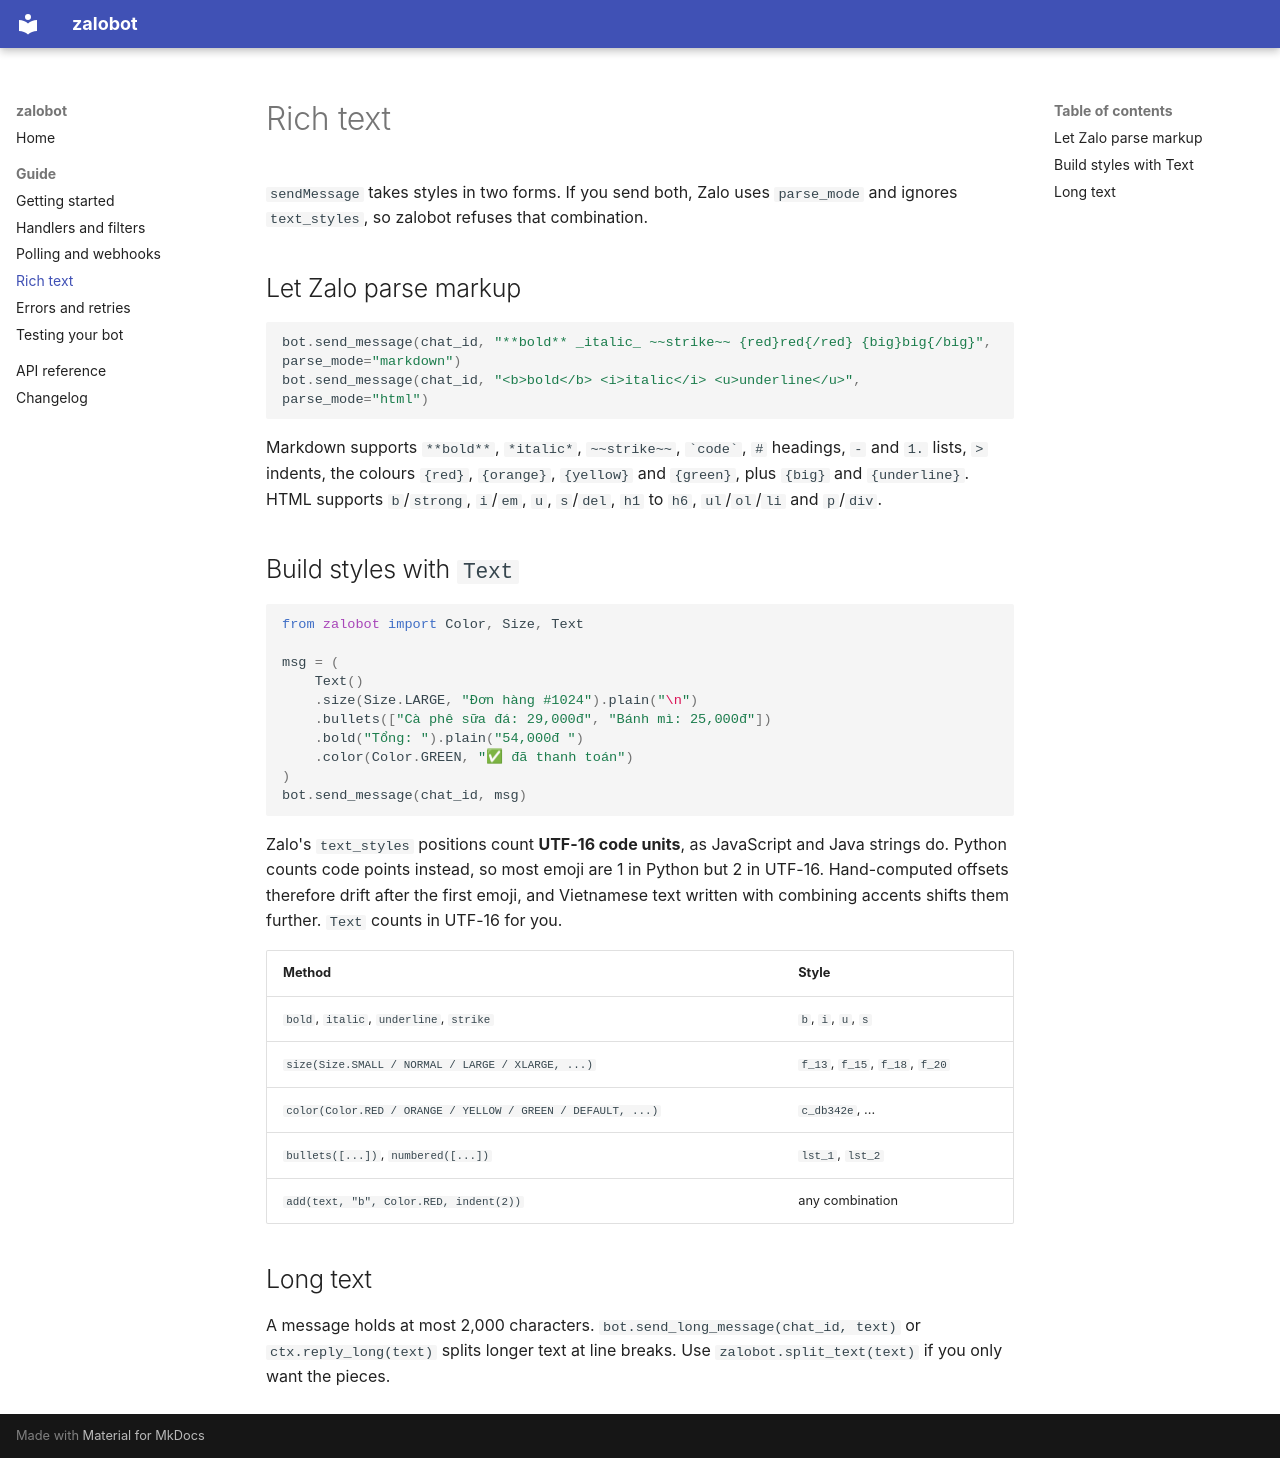

repository: nttams/zalobot · page: rich-text/index.html · generator: mkdocs

# Rich text

`sendMessage` takes styles in two forms. If you send both, Zalo uses `parse_mode` and ignores `text_styles`, so
zalobot refuses that combination.

## Let Zalo parse markup

```python
bot.send_message(chat_id, "**bold** _italic_ ~~strike~~ {red}red{/red} {big}big{/big}", parse_mode="markdown")
bot.send_message(chat_id, "<b>bold</b> <i>italic</i> <u>underline</u>", parse_mode="html")
```

Markdown supports `**bold**`, `*italic*`, `~~strike~~`, `` `code` ``, `#` headings, `-` and `1.` lists, `>`
indents, the colours `{red}`, `{orange}`, `{yellow}` and `{green}`, plus `{big}` and `{underline}`. HTML supports
`b`/`strong`, `i`/`em`, `u`, `s`/`del`, `h1` to `h6`, `ul`/`ol`/`li` and `p`/`div`.

## Build styles with `Text`

```python
from zalobot import Color, Size, Text

msg = (
    Text()
    .size(Size.LARGE, "Đơn hàng #1024").plain("\n")
    .bullets(["Cà phê sữa đá: 29,000đ", "Bánh mì: 25,000đ"])
    .bold("Tổng: ").plain("54,000đ ")
    .color(Color.GREEN, "✅ đã thanh toán")
)
bot.send_message(chat_id, msg)
```

Zalo's `text_styles` positions count **UTF-16 code units**, as JavaScript and Java strings do. Python counts code
points instead, so most emoji are 1 in Python but 2 in UTF-16. Hand-computed offsets therefore drift after the
first emoji, and Vietnamese text written with combining accents shifts them further. `Text` counts in UTF-16 for
you.

| Method | Style |
|---|---|
| `bold`, `italic`, `underline`, `strike` | `b`, `i`, `u`, `s` |
| `size(Size.SMALL / NORMAL / LARGE / XLARGE, ...)` | `f_13`, `f_15`, `f_18`, `f_20` |
| `color(Color.RED / ORANGE / YELLOW / GREEN / DEFAULT, ...)` | `c_db342e`, ... |
| `bullets([...])`, `numbered([...])` | `lst_1`, `lst_2` |
| `add(text, "b", Color.RED, indent(2))` | any combination |

## Long text

A message holds at most 2,000 characters. `bot.send_long_message(chat_id, text)` or `ctx.reply_long(text)` splits
longer text at line breaks. Use `zalobot.split_text(text)` if you only want the pieces.
